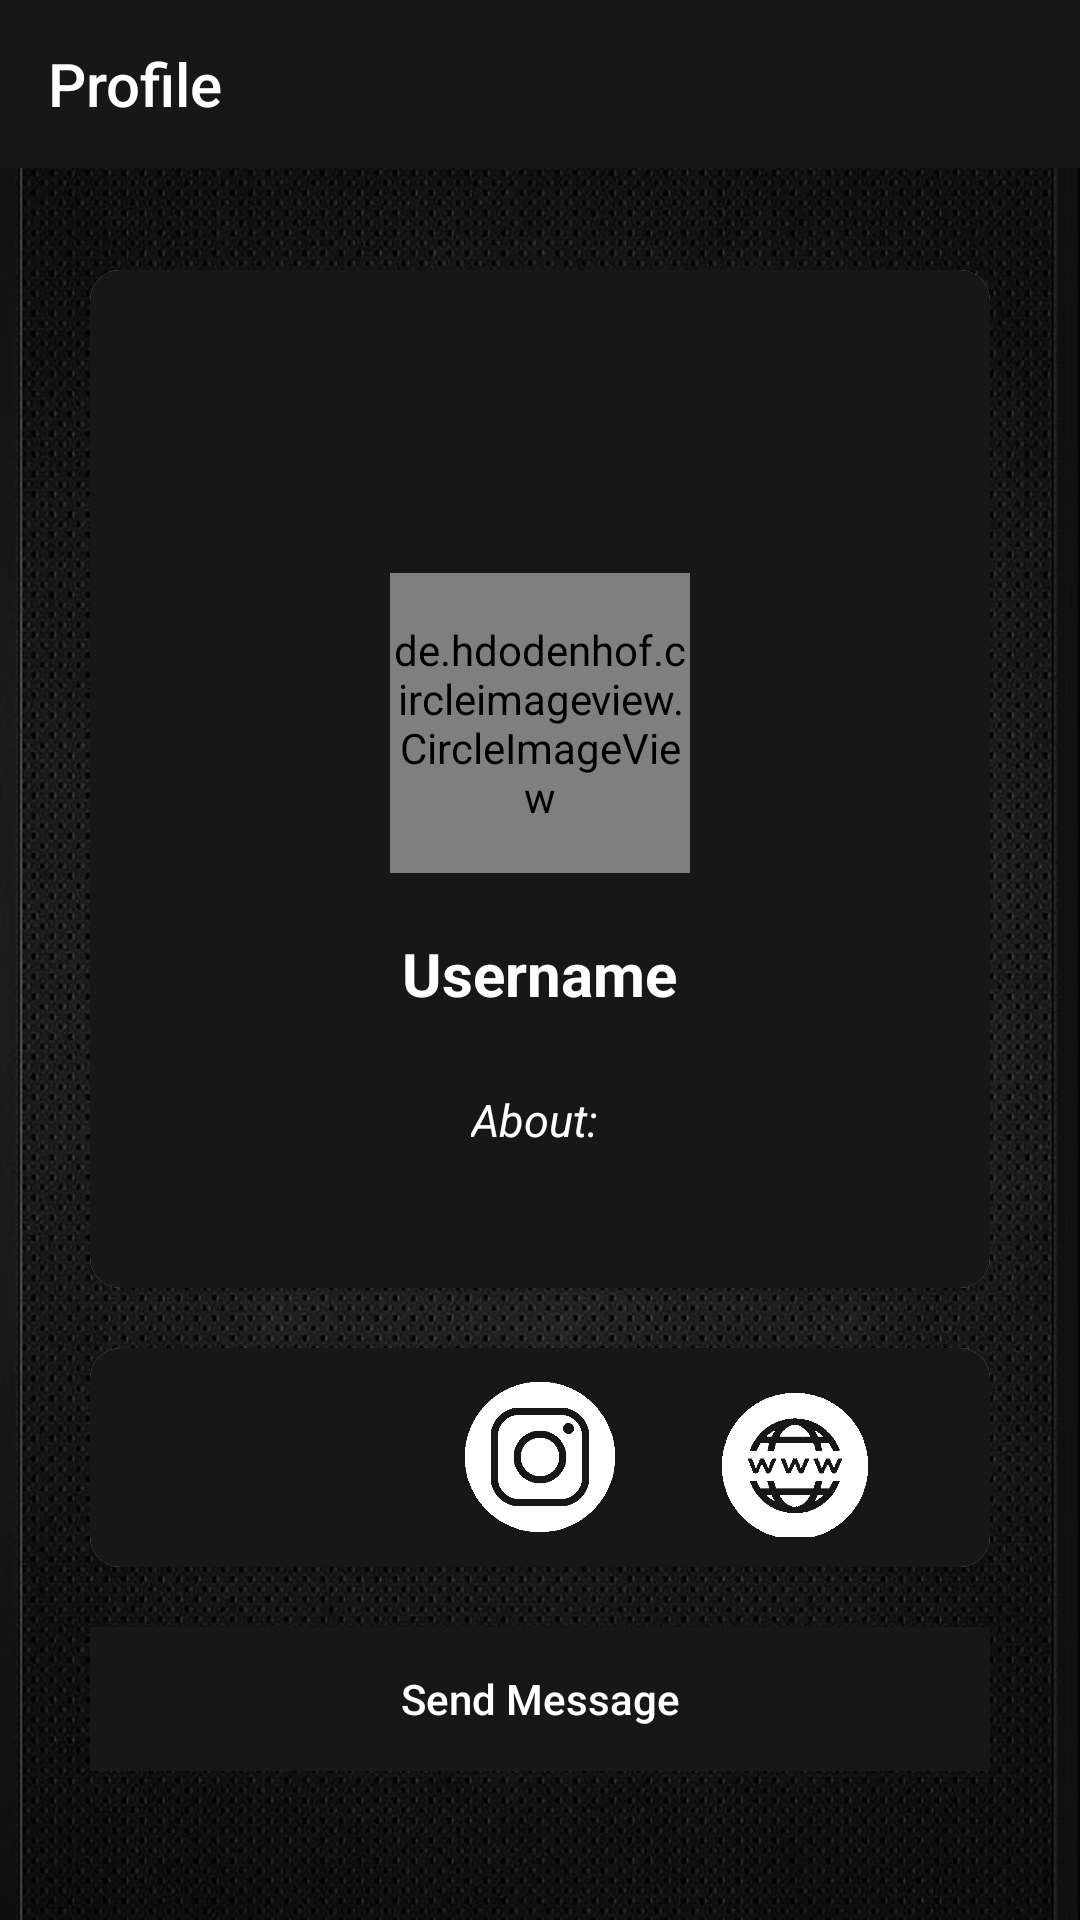

Produce the Android XML layout that renders to this screen, including the resource entries it uses.
<!-- AndroidManifest.xml: application theme AppTheme -->
<!-- res/layout/activity_visit_profile.xml -->
<?xml version="1.0" encoding="utf-8"?>
<RelativeLayout
        xmlns:android="http://schemas.android.com/apk/res/android"
        xmlns:tools="http://schemas.android.com/tools"
        xmlns:app="http://schemas.android.com/apk/res-auto"
        android:layout_width="match_parent"
        android:layout_height="match_parent"
        android:background="@drawable/chat_bg"
        tools:context="com.example.greenlight.VisitProfileActivity">

    <com.google.android.material.appbar.AppBarLayout
            android:id="@+id/header"
            android:layout_width="match_parent"
            android:layout_height="wrap_content"
            android:theme="@style/AppTheme.AppBarOverlay">

        <androidx.appcompat.widget.Toolbar
                android:id="@+id/toolbar_profile"
                android:layout_width="match_parent"
                android:layout_height="wrap_content"
                android:background=" #00000000"
                app:titleTextColor="@color/white"
                app:title="Profile"
                app:popupTheme="@style/AppTheme.PopupOverlay">
        </androidx.appcompat.widget.Toolbar>
    </com.google.android.material.appbar.AppBarLayout>

    <RelativeLayout
            android:layout_width="match_parent"
            android:layout_height="wrap_content"
            android:padding="30dp">

        <androidx.cardview.widget.CardView
                android:id="@+id/cv1"
                android:padding="30dp"
                app:cardCornerRadius="10dp"
                android:layout_width="match_parent"
                android:layout_height="wrap_content"
                android:layout_marginTop="60dp">

            <RelativeLayout
                    android:layout_width="match_parent"
                    android:layout_height="wrap_content"
                    android:background="@color/colorPrimaryDark"
                    android:padding="6dp">

                <ImageView
                        android:id="@+id/cover_display"
                        android:layout_width="match_parent"
                        android:layout_height="150dp"
                        android:src="@drawable/side_nav_bar"
                        android:scaleType="centerCrop">
                </ImageView>
                <de.hdodenhof.circleimageview.CircleImageView
                        android:id="@+id/profile_display"
                        android:layout_width="100dp"
                        android:layout_height="100dp"
                        android:layout_centerHorizontal="true"
                        android:layout_marginTop="95dp"
                        android:scaleType="centerCrop"
                        android:src="@drawable/profile">
                </de.hdodenhof.circleimageview.CircleImageView>
                <TextView
                        android:id="@+id/username_display"
                        android:layout_width="wrap_content"
                        android:layout_height="wrap_content"
                        android:text="Username"
                        android:layout_below="@+id/profile_display"
                        android:layout_centerHorizontal="true"
                        android:layout_marginTop="20dp"
                        android:textColor="@color/white"
                        android:textStyle="bold"
                        android:textSize="20sp"
                        android:layout_marginBottom="5dp">
                </TextView>
                <TextView
                        android:id="@+id/aboutpanel_display"
                        android:layout_width="wrap_content"
                        android:layout_height="wrap_content"
                        android:text="About: "
                        android:layout_below="@+id/username_display"
                        android:layout_centerHorizontal="true"
                        android:textStyle="italic"
                        android:textAlignment="center"
                        android:textColor="@color/white"
                        android:textSize="15sp"
                        android:paddingTop="1dp"
                        android:padding="20dp"
                        android:layout_marginBottom="20dp"
                        android:gravity="center_horizontal">
                </TextView>


            </RelativeLayout>


        </androidx.cardview.widget.CardView>
        <androidx.cardview.widget.CardView
                android:id="@+id/panel_display"
                android:padding="30dp"
                android:layout_below="@id/cv1"
                app:cardCornerRadius="10dp"
                android:layout_width="match_parent"
                android:layout_height="wrap_content"
                android:layout_marginTop="20dp">

            <LinearLayout
                    android:layout_width="match_parent"
                    android:layout_height="wrap_content"
                    android:gravity="center"
                    android:background="@color/colorPrimaryDark"
                    android:orientation="horizontal"
                    android:padding="10dp">

                <ImageView
                        android:id="@+id/facebook_display"
                        android:layout_width="50dp"
                        android:layout_height="50dp"
                        android:src="@drawable/fb"
                        android:scaleType="centerCrop"
                        android:layout_marginTop="2dp"
                        android:layout_marginRight="35dp"
                        android:layout_gravity="center">
                </ImageView>
                <ImageView
                        android:id="@+id/instagram_display"
                        android:layout_width="50dp"
                        android:layout_height="50dp"
                        android:src="@drawable/insta"
                        android:scaleType="centerCrop"
                        android:layout_marginRight="35dp"
                        android:layout_gravity="center">
                </ImageView>
                <ImageView
                        android:id="@+id/website_display"
                        android:layout_width="50dp"
                        android:layout_height="50dp"
                        android:src="@drawable/website"
                        android:scaleType="centerCrop"
                        android:layout_marginTop="3dp"
                        android:layout_gravity="center">
                </ImageView>

            </LinearLayout>
        </androidx.cardview.widget.CardView>
        <Button
                android:id="@+id/send_msg_btn"
                android:layout_width="match_parent"
                android:layout_height="wrap_content"
                android:layout_marginTop="20dp"
                android:layout_below="@id/panel_display"
                android:background="@color/colorPrimaryDark"
                android:textColor="@android:color/white"
                android:textAllCaps="false"
                android:text="Send Message">
        </Button>
    </RelativeLayout>

</RelativeLayout>
<!-- resources referenced by this layout -->
<resources>
  <color name="colorPrimaryDark">#171717</color>
  <color name="white">#FFFFFF</color>
  <!-- drawable chat_bg: jpg bitmap (drawable, 190898 bytes) -->
  <!-- drawable insta: png bitmap (drawable, 8089 bytes) -->
  <!-- drawable website: png bitmap (drawable, 14459 bytes) -->
  <style name="AppTheme.AppBarOverlay">
          <item name="colorControlNormal">@color/white</item>
      </style>
  <style name="AppTheme.PopupOverlay">
  
      </style>
  <style name="AppTheme" parent="Theme.AppCompat.Light.DarkActionBar">
          
          <item name="windowActionBar">false</item>
          <item name="windowNoTitle">true</item>
          <item name="drawerArrowStyle">@style/DrawerArrowStyle</item>
          <item name="colorPrimary">@color/colorPrimary</item>
          <item name="colorPrimaryDark">@color/colorPrimaryDark</item>
          <item name="colorAccent">@color/colorAccent</item>
          <item name="android:editTextColor">@android:color/white</item>
          <item name="android:textColorHint">@android:color/tab_indicator_text</item>
          <item name="android:indeterminateTint">@android:color/holo_orange_dark</item>
  
      </style>
  <style name="DrawerArrowStyle" parent="Widget.AppCompat.DrawerArrowToggle">
          <item name="color">@android:color/white</item>
      </style>
  <color name="colorPrimary">#171717</color>
  <color name="colorAccent">#FFFFFF</color>
</resources>
